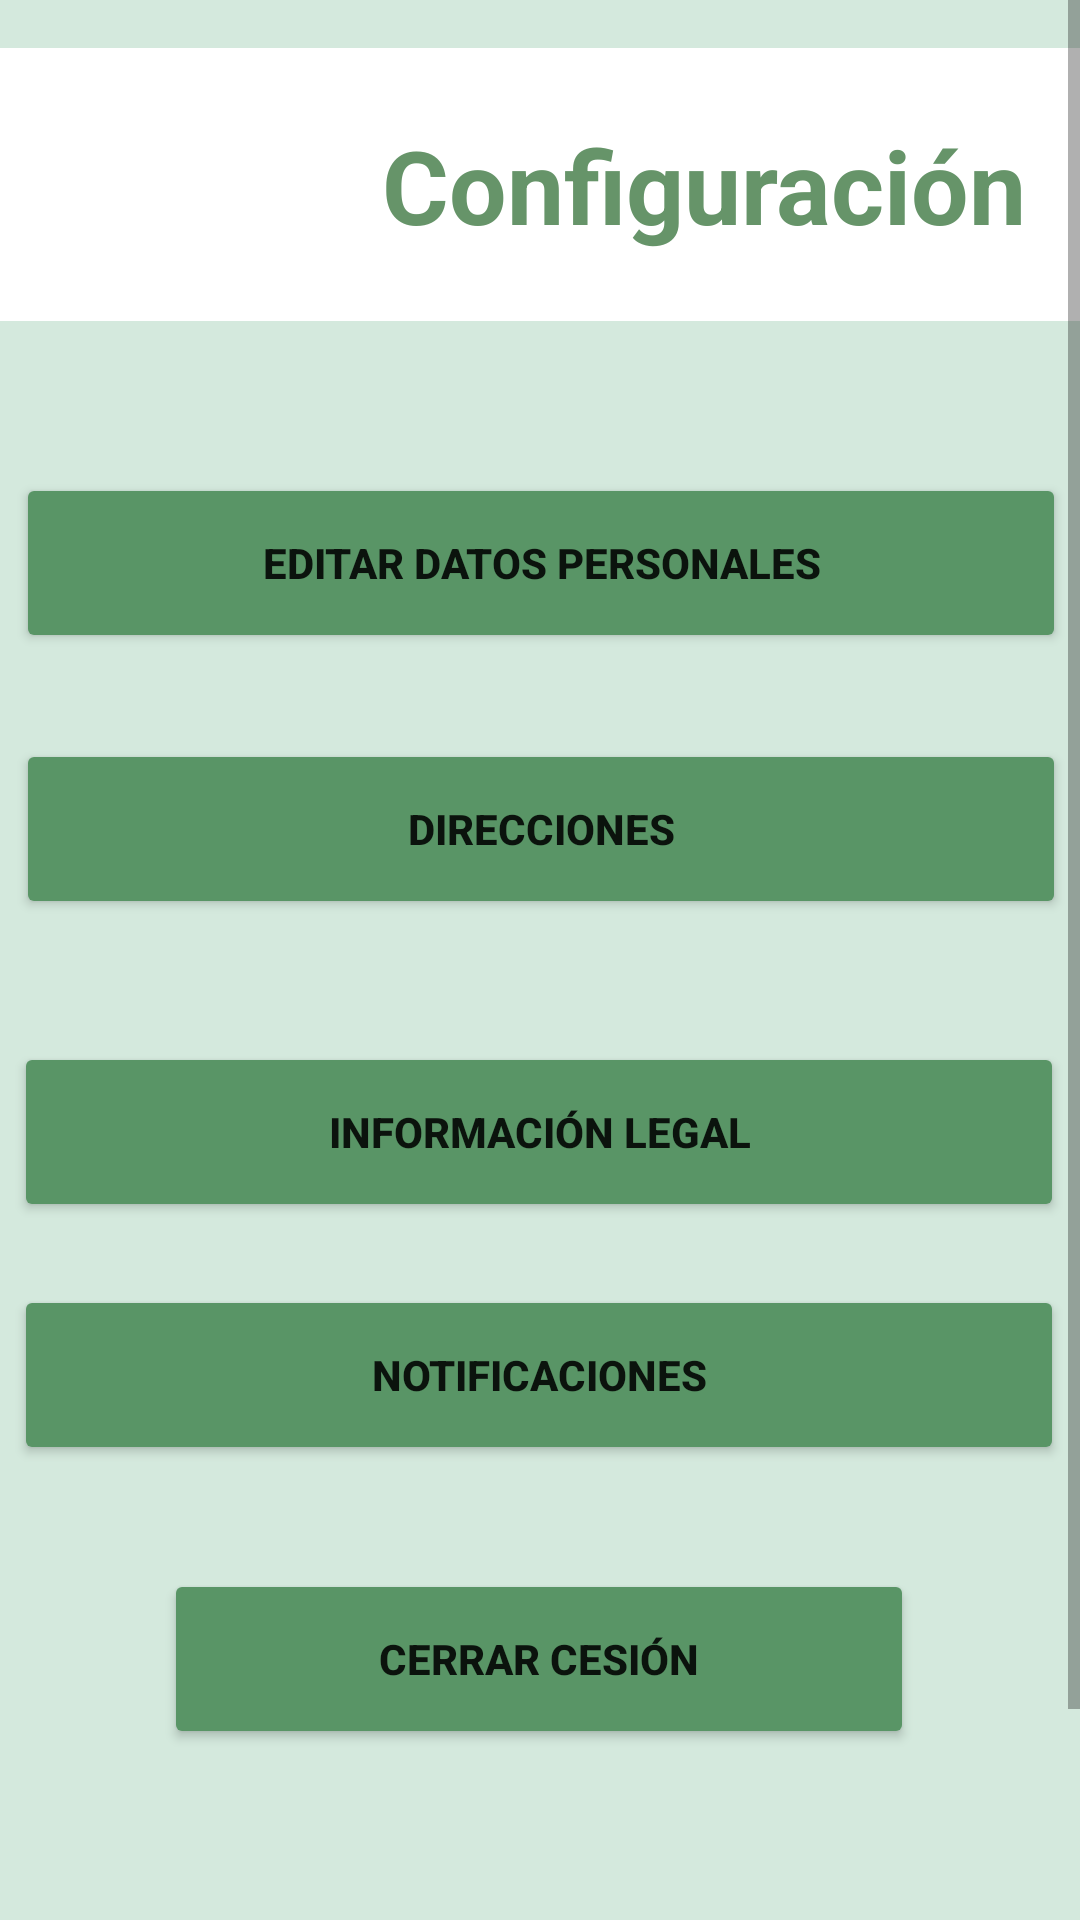

Reconstruct the res/layout file that produces this screen, plus the resources it refers to.
<!-- AndroidManifest.xml: application theme Theme.HATS_USER_PTC2024 -->
<!-- res/layout/fragment_configuracion.xml -->
<?xml version="1.0" encoding="utf-8"?>
<ScrollView xmlns:android="http://schemas.android.com/apk/res/android"
    xmlns:app="http://schemas.android.com/apk/res-auto"
    xmlns:tools="http://schemas.android.com/tools"
    android:id="@+id/idscrollview2"
    android:layout_width="match_parent"
    android:layout_height="match_parent"
    tools:context=".configuracion">


    <androidx.constraintlayout.widget.ConstraintLayout
        android:layout_width="match_parent"
        android:layout_height="wrap_content"
        android:background="#D4E9DD"
        tools:layout_editor_absoluteX="-2dp"
        tools:layout_editor_absoluteY="0dp">

        <ImageView
            android:id="@+id/imageView"
            android:layout_width="wrap_content"
            android:layout_height="wrap_content"
            android:backgroundTint="#599566"
            android:src="@drawable/top_background"
            app:layout_constraintEnd_toEndOf="parent"
            app:layout_constraintHorizontal_bias="0.0"
            app:layout_constraintStart_toStartOf="parent"
            app:layout_constraintTop_toTopOf="parent" />

        <TextView
            android:id="@+id/textView6ww"
            android:layout_width="375dp"
            android:layout_height="91dp"
            android:layout_marginTop="16dp"
            android:background="@drawable/postlog"
            android:textAlignment="textStart"
            android:textColor="#25523D"
            android:textSize="30sp"
            android:textStyle="bold"
            app:layout_constraintEnd_toEndOf="parent"
            app:layout_constraintHorizontal_bias="0.0"
            app:layout_constraintStart_toStartOf="parent"
            app:layout_constraintTop_toTopOf="parent" />


        <ImageView
            android:id="@+id/imageView12qq"
            android:layout_width="130dp"
            android:layout_height="125dp"
            android:src="@drawable/hats_logo_1_"
            app:layout_constraintBottom_toBottomOf="@+id/textView6ww"
            app:layout_constraintEnd_toEndOf="parent"
            app:layout_constraintHorizontal_bias="0.0"
            app:layout_constraintStart_toStartOf="parent"
            app:layout_constraintTop_toTopOf="parent"
            app:layout_constraintVertical_bias="0.0" />


        <TextView
            android:id="@+id/textView16"
            android:layout_width="wrap_content"
            android:layout_height="wrap_content"

            android:text="Configuración"
            android:textColor="#669469"
            android:textSize="34sp"
            android:textStyle="bold"
            app:cornerRadius="15dp"
            app:layout_constraintBottom_toBottomOf="@+id/textView6ww"
            app:layout_constraintEnd_toEndOf="@+id/textView6ww"
            app:layout_constraintHorizontal_bias="0.795"
            app:layout_constraintStart_toStartOf="@+id/textView6ww"
            app:layout_constraintTop_toTopOf="@+id/textView6ww" />

        <TextView
            android:id="@+id/textView"
            android:layout_width="wrap_content"
            android:layout_height="wrap_content"
            android:layout_marginStart="30dp"
            android:layout_marginTop="700dp"
            android:layout_marginEnd="10dp"
            android:text="TextView"
            android:textColor="#FFFFFF"
            app:layout_constraintEnd_toEndOf="parent"
            app:layout_constraintHorizontal_bias="0.529"
            app:layout_constraintStart_toStartOf="parent"
            app:layout_constraintTop_toTopOf="parent"

            />


        <Button
            android:id="@+id/btnCerrarCesión"
            android:layout_width="250dp"
            android:layout_height="60dp"
            android:layout_marginBottom="136dp"
            android:backgroundTint="#599566"
            android:text="Cerrar Cesión"
            android:textColorLink="#A2D8C3"
            android:textStyle="bold"
            app:cornerRadius="10dp"
            app:layout_constraintBottom_toBottomOf="parent"
            app:layout_constraintEnd_toEndOf="parent"
            app:layout_constraintHorizontal_bias="0.496"
            app:layout_constraintStart_toStartOf="parent" />

        <Button
            android:id="@+id/btn_info_legal"
            android:layout_width="350dp"
            android:layout_height="60dp"
            android:backgroundTint="#599566"
            android:text="información legal"
            android:textStyle="bold"
            app:cornerRadius="10dp"
            app:layout_constraintBottom_toBottomOf="parent"
            app:layout_constraintEnd_toEndOf="parent"
            app:layout_constraintHorizontal_bias="0.459"
            app:layout_constraintStart_toStartOf="parent"
            app:layout_constraintTop_toTopOf="parent"
            app:layout_constraintVertical_bias="0.527" />

        <Button
            android:id="@+id/btn_notificaciones"
            android:layout_width="350dp"
            android:layout_height="60dp"
            android:backgroundTint="#599566"
            android:text="Notificaciones"
            android:textStyle="bold"
            app:cornerRadius="10dp"
            app:layout_constraintBottom_toBottomOf="parent"
            app:layout_constraintEnd_toEndOf="parent"
            app:layout_constraintHorizontal_bias="0.459"
            app:layout_constraintStart_toStartOf="parent"
            app:layout_constraintTop_toTopOf="parent"
            app:layout_constraintVertical_bias="0.65" />

        <Button
            android:id="@+id/btn_d_personales"
            android:layout_width="350dp"
            android:layout_height="60dp"
            android:backgroundTint="#599566"
            android:text="Editar datos personales"
            android:textStyle="bold"
            app:cornerRadius="10dp"
            app:layout_constraintBottom_toBottomOf="parent"
            app:layout_constraintEnd_toEndOf="parent"
            app:layout_constraintHorizontal_bias="0.531"


            app:layout_constraintStart_toStartOf="parent"
            app:layout_constraintTop_toTopOf="parent"
            app:layout_constraintVertical_bias="0.239" />

        <Button
            android:id="@+id/btn_direcciones"
            android:layout_width="350dp"
            android:layout_height="60dp"
            android:backgroundTint="#599566"
            android:text="Direcciones"
            android:textStyle="bold"
            app:cornerRadius="10dp"
            app:layout_constraintBottom_toBottomOf="parent"
            app:layout_constraintEnd_toEndOf="parent"
            app:layout_constraintHorizontal_bias="0.531"
            app:layout_constraintStart_toStartOf="parent"
            app:layout_constraintTop_toTopOf="parent"
            app:layout_constraintVertical_bias="0.374" />


    </androidx.constraintlayout.widget.ConstraintLayout>
</ScrollView>
<!-- resources referenced by this layout -->
<resources>
  <!-- drawable postlog (drawable) -->
  <?xml version="1.0" encoding="utf-8"?>
  <shape xmlns:android="http://schemas.android.com/apk/res/android">
      <solid android:color="#FFFFFF"/> 
  
      
      <corners
          android:topRightRadius="15dp"
          android:bottomRightRadius="15dp"
          android:topLeftRadius="0dp"
          android:bottomLeftRadius="0dp"/>
  
      <stroke
          android:width="2dp"
      android:color="#FFFFFF"/>
  </shape>
  <style name="Theme.HATS_USER_PTC2024" parent="Theme.MaterialComponents.DayNight.DarkActionBar">
          
          <item name="colorPrimary">@color/purple_500</item>
          <item name="colorPrimaryVariant">@color/purple_700</item>
          <item name="colorOnPrimary">@color/white</item>
          
          <item name="colorSecondary">@color/teal_200</item>
          <item name="colorSecondaryVariant">@color/teal_700</item>
          <item name="colorOnSecondary">@color/black</item>
          
          <item name="android:statusBarColor">?attr/colorPrimaryVariant</item>
          
      </style>
  <color name="purple_500">#FF6200EE</color>
  <color name="purple_700">#FF3700B3</color>
  <color name="white">#FFFFFFFF</color>
  <color name="teal_200">#FF03DAC5</color>
  <color name="teal_700">#FF018786</color>
  <color name="black">#FF000000</color>
</resources>
